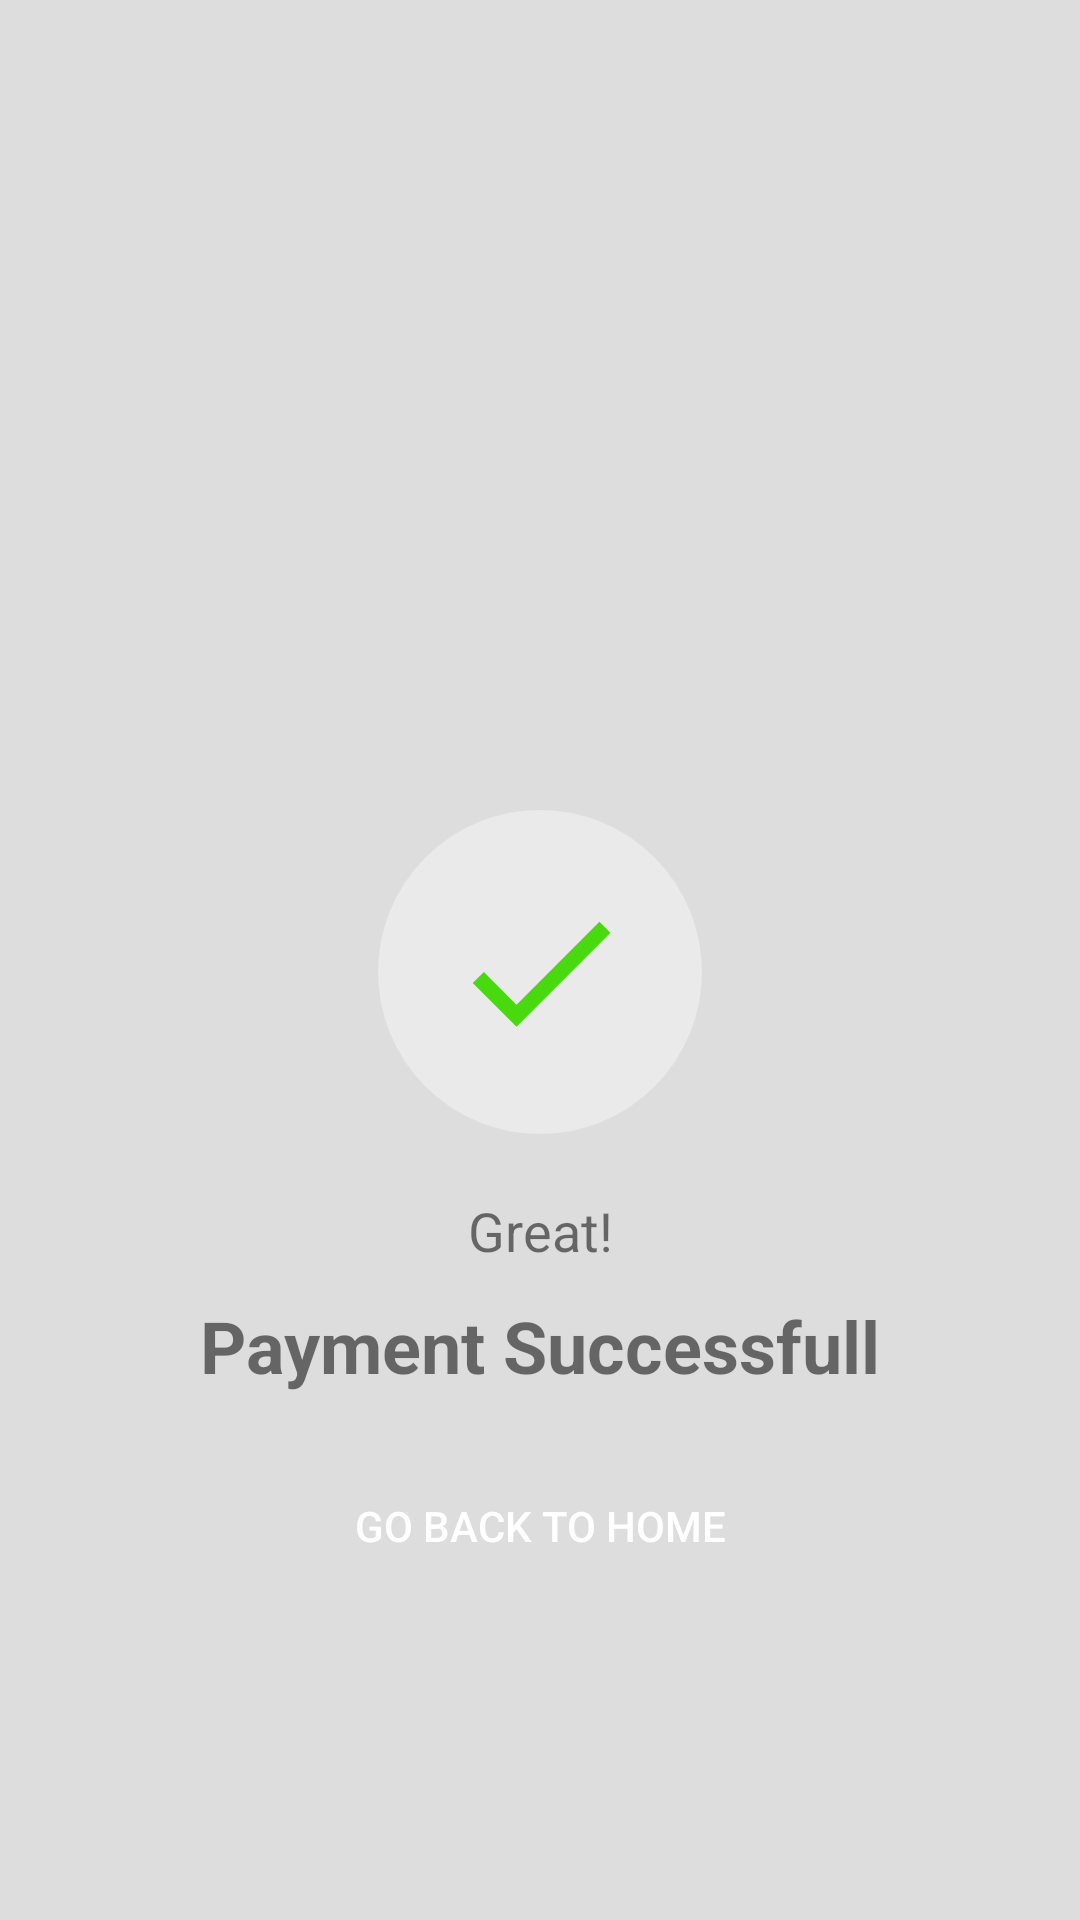

Android layout source for this screen:
<!-- AndroidManifest.xml: application theme Theme.Share -->
<!-- res/layout/popup_payment_success.xml -->
<?xml version="1.0" encoding="utf-8"?>
<androidx.constraintlayout.widget.ConstraintLayout xmlns:android="http://schemas.android.com/apk/res/android"
    xmlns:app="http://schemas.android.com/apk/res-auto"
    xmlns:tools="http://schemas.android.com/tools"
    android:layout_width="match_parent"
    android:layout_height="match_parent"
    android:background="#b3d2d2d2">


    <LinearLayout
        android:layout_width="match_parent"
        android:layout_height="match_parent"
        android:orientation="vertical">

        <LinearLayout
            android:layout_marginTop="210dp"
            android:layout_gravity="center"
            android:layout_width="320dp"
            android:layout_height="350dp"
            android:orientation="vertical"
            tools:layout_editor_absoluteX="1dp"
            tools:layout_editor_absoluteY="1dp"
            android:background="@drawable/roundedcorner_whitebackground"
            tools:ignore="MissingConstraints">


            <ImageView
                android:id="@+id/imageView6"
                android:layout_width="wrap_content"
                android:layout_height="wrap_content"
                android:layout_gravity="center"
                android:layout_marginTop="60dp"
                android:background="@drawable/rounded_ashbackground"
                app:srcCompat="@drawable/green_check_foreground" />

            <TextView
                android:id="@+id/textView53"
                android:layout_width="match_parent"
                android:layout_height="wrap_content"
                android:text="Great!"
                android:textAlignment="center"
                android:textSize="18dp"
                android:layout_marginTop="20dp"/>

            <TextView
                android:id="@+id/textView54"
                android:layout_width="match_parent"
                android:layout_height="wrap_content"
                android:text="Payment Successfull"
                android:layout_marginTop="10dp"
                android:textAlignment="center"
                android:textSize="24dp"
                android:textStyle="bold"/>

            <Button
                android:id="@+id/goback"
                android:layout_marginTop="20dp"
                android:layout_width="280dp"
                android:layout_gravity="center"
                android:layout_height="wrap_content"
                android:text="Go Back to home"
                android:textColor="@color/white"
                android:background="@drawable/rounded_button"/>

        </LinearLayout>
    </LinearLayout>
</androidx.constraintlayout.widget.ConstraintLayout>
<!-- resources referenced by this layout -->
<resources>
  <color name="white">#FFFFFFFF</color>
  <!-- drawable green_check_foreground (drawable) -->
  <vector xmlns:android="http://schemas.android.com/apk/res/android"
      android:width="108dp"
      android:height="108dp"
      android:viewportWidth="24"
      android:viewportHeight="24"
      android:tint="#48D90F">
    <group android:scaleX="0.58"
        android:scaleY="0.58"
        android:translateX="5.04"
        android:translateY="5.04">
      <path
          android:fillColor="@android:color/white"
          android:pathData="M9,16.17L4.83,12l-1.42,1.41L9,19 21,7l-1.41,-1.41z"/>
    </group>
  </vector>
  <!-- drawable rounded_ashbackground (drawable) -->
  <?xml version="1.0" encoding="utf-8"?>
  <shape xmlns:android="http://schemas.android.com/apk/res/android">
      <corners android:radius="60dp"></corners>
      <solid android:color="@color/light_ash"></solid>
  </shape>
  <style name="Theme.Share" parent="Base.Theme.Share" />
  <color name="light_ash">#eaeaea</color>
  <style name="Base.Theme.Share" parent="Theme.AppCompat.DayNight.NoActionBar">
          
          
      </style>
</resources>
